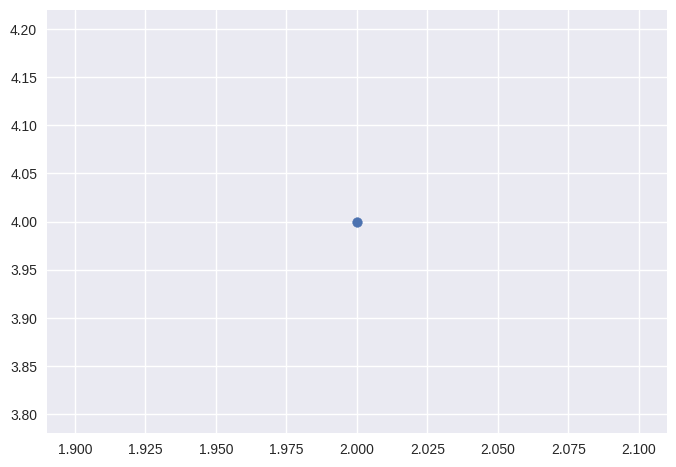

Source code (Python):
import matplotlib.pyplot as plt

plt.style.use("seaborn-v0_8")
fig, ax = plt.subplots()

ax.scatter(2, 4)

plt.show()
